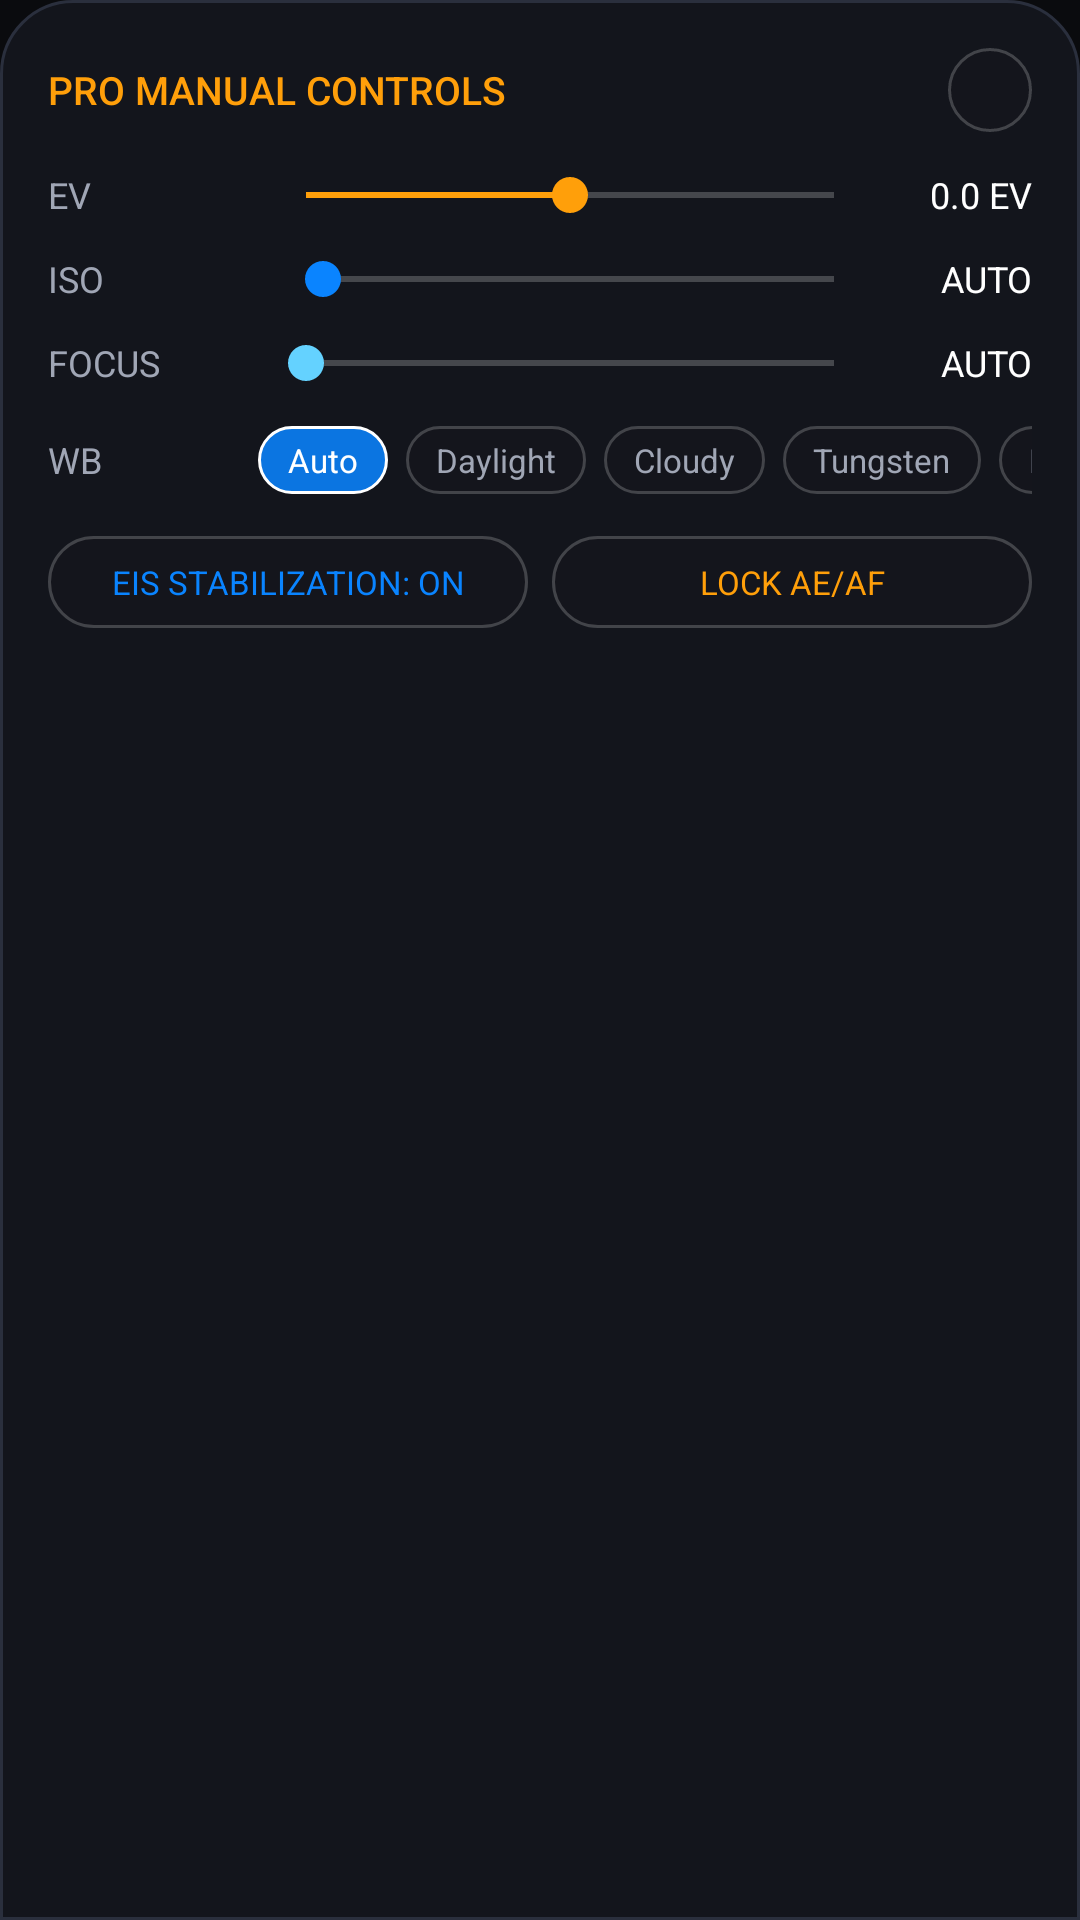

Produce the Android XML layout that renders to this screen, including the resource entries it uses.
<!-- AndroidManifest.xml: application theme Theme.DualCamPro.Fullscreen -->
<!-- res/layout/layout_pro_drawer.xml -->
<?xml version="1.0" encoding="utf-8"?>
<LinearLayout xmlns:android="http://schemas.android.com/apk/res/android"
    xmlns:app="http://schemas.android.com/apk/res-auto"
    android:layout_width="match_parent"
    android:layout_height="wrap_content"
    android:background="@drawable/bg_pro_drawer"
    android:orientation="vertical"
    android:padding="16dp">

    
    <LinearLayout
        android:layout_width="match_parent"
        android:layout_height="wrap_content"
        android:gravity="center_vertical"
        android:orientation="horizontal">

        <TextView
            android:layout_width="0dp"
            android:layout_height="wrap_content"
            android:layout_weight="1"
            android:fontFamily="sans-serif-medium"
            android:text="PRO MANUAL CONTROLS"
            android:textColor="@color/accent_gold"
            android:textSize="13sp" />

        <ImageView
            android:id="@+id/btnCloseProDrawer"
            android:layout_width="28dp"
            android:layout_height="28dp"
            android:background="@drawable/bg_glass_pill"
            android:padding="6dp"
            android:src="@drawable/ic_close"
            app:tint="@color/text_primary" />
    </LinearLayout>

    
    <LinearLayout
        android:layout_width="match_parent"
        android:layout_height="wrap_content"
        android:layout_marginTop="12dp"
        android:gravity="center_vertical"
        android:orientation="horizontal">

        <TextView
            android:layout_width="70dp"
            android:layout_height="wrap_content"
            android:text="EV"
            android:textColor="@color/text_secondary"
            android:textSize="12sp" />

        <SeekBar
            android:id="@+id/seekExposure"
            android:layout_width="0dp"
            android:layout_height="wrap_content"
            android:layout_weight="1"
            android:max="24"
            android:progress="12"
            android:progressTint="@color/accent_gold"
            android:thumbTint="@color/accent_gold" />

        <TextView
            android:id="@+id/tvEvValue"
            android:layout_width="50dp"
            android:layout_height="wrap_content"
            android:gravity="end"
            android:text="0.0 EV"
            android:textColor="@color/text_primary"
            android:textSize="12sp" />
    </LinearLayout>

    
    <LinearLayout
        android:layout_width="match_parent"
        android:layout_height="wrap_content"
        android:layout_marginTop="10dp"
        android:gravity="center_vertical"
        android:orientation="horizontal">

        <TextView
            android:layout_width="70dp"
            android:layout_height="wrap_content"
            android:text="ISO"
            android:textColor="@color/text_secondary"
            android:textSize="12sp" />

        <SeekBar
            android:id="@+id/seekIso"
            android:layout_width="0dp"
            android:layout_height="wrap_content"
            android:layout_weight="1"
            android:max="3200"
            android:progress="100"
            android:progressTint="@color/accent_blue"
            android:thumbTint="@color/accent_blue" />

        <TextView
            android:id="@+id/tvIsoValue"
            android:layout_width="50dp"
            android:layout_height="wrap_content"
            android:gravity="end"
            android:text="AUTO"
            android:textColor="@color/text_primary"
            android:textSize="12sp" />
    </LinearLayout>

    
    <LinearLayout
        android:layout_width="match_parent"
        android:layout_height="wrap_content"
        android:layout_marginTop="10dp"
        android:gravity="center_vertical"
        android:orientation="horizontal">

        <TextView
            android:layout_width="70dp"
            android:layout_height="wrap_content"
            android:text="FOCUS"
            android:textColor="@color/text_secondary"
            android:textSize="12sp" />

        <SeekBar
            android:id="@+id/seekFocus"
            android:layout_width="0dp"
            android:layout_height="wrap_content"
            android:layout_weight="1"
            android:max="100"
            android:progress="0"
            android:progressTint="@color/accent_cyan"
            android:thumbTint="@color/accent_cyan" />

        <TextView
            android:id="@+id/tvFocusValue"
            android:layout_width="50dp"
            android:layout_height="wrap_content"
            android:gravity="end"
            android:text="AUTO"
            android:textColor="@color/text_primary"
            android:textSize="12sp" />
    </LinearLayout>

    
    <LinearLayout
        android:layout_width="match_parent"
        android:layout_height="wrap_content"
        android:layout_marginTop="12dp"
        android:gravity="center_vertical"
        android:orientation="horizontal">

        <TextView
            android:layout_width="70dp"
            android:layout_height="wrap_content"
            android:text="WB"
            android:textColor="@color/text_secondary"
            android:textSize="12sp" />

        <HorizontalScrollView
            android:layout_width="0dp"
            android:layout_height="wrap_content"
            android:layout_weight="1"
            android:scrollbars="none">

            <LinearLayout
                android:layout_width="wrap_content"
                android:layout_height="wrap_content"
                android:orientation="horizontal">

                <TextView
                    android:id="@+id/btnWbAuto"
                    android:layout_width="wrap_content"
                    android:layout_height="wrap_content"
                    android:background="@drawable/bg_glass_pill_active"
                    android:paddingHorizontal="10dp"
                    android:paddingVertical="4dp"
                    android:text="Auto"
                    android:textColor="@color/text_primary"
                    android:textSize="11sp" />

                <TextView
                    android:id="@+id/btnWbDaylight"
                    android:layout_width="wrap_content"
                    android:layout_height="wrap_content"
                    android:layout_marginStart="6dp"
                    android:background="@drawable/bg_glass_pill"
                    android:paddingHorizontal="10dp"
                    android:paddingVertical="4dp"
                    android:text="Daylight"
                    android:textColor="@color/text_secondary"
                    android:textSize="11sp" />

                <TextView
                    android:id="@+id/btnWbCloudy"
                    android:layout_width="wrap_content"
                    android:layout_height="wrap_content"
                    android:layout_marginStart="6dp"
                    android:background="@drawable/bg_glass_pill"
                    android:paddingHorizontal="10dp"
                    android:paddingVertical="4dp"
                    android:text="Cloudy"
                    android:textColor="@color/text_secondary"
                    android:textSize="11sp" />

                <TextView
                    android:id="@+id/btnWbIncandescent"
                    android:layout_width="wrap_content"
                    android:layout_height="wrap_content"
                    android:layout_marginStart="6dp"
                    android:background="@drawable/bg_glass_pill"
                    android:paddingHorizontal="10dp"
                    android:paddingVertical="4dp"
                    android:text="Tungsten"
                    android:textColor="@color/text_secondary"
                    android:textSize="11sp" />

                <TextView
                    android:id="@+id/btnWbFluorescent"
                    android:layout_width="wrap_content"
                    android:layout_height="wrap_content"
                    android:layout_marginStart="6dp"
                    android:background="@drawable/bg_glass_pill"
                    android:paddingHorizontal="10dp"
                    android:paddingVertical="4dp"
                    android:text="Fluo"
                    android:textColor="@color/text_secondary"
                    android:textSize="11sp" />
            </LinearLayout>
        </HorizontalScrollView>
    </LinearLayout>

    
    <LinearLayout
        android:layout_width="match_parent"
        android:layout_height="wrap_content"
        android:layout_marginTop="14dp"
        android:gravity="center_vertical"
        android:orientation="horizontal">

        <TextView
            android:id="@+id/btnToggleStabilization"
            android:layout_width="0dp"
            android:layout_height="wrap_content"
            android:layout_weight="1"
            android:background="@drawable/bg_glass_pill"
            android:gravity="center"
            android:paddingVertical="8dp"
            android:text="EIS STABILIZATION: ON"
            android:textColor="@color/accent_blue"
            android:textSize="11sp" />

        <TextView
            android:id="@+id/btnLockExposureFocus"
            android:layout_width="0dp"
            android:layout_height="wrap_content"
            android:layout_marginStart="8dp"
            android:layout_weight="1"
            android:background="@drawable/bg_glass_pill"
            android:gravity="center"
            android:paddingVertical="8dp"
            android:text="LOCK AE/AF"
            android:textColor="@color/accent_gold"
            android:textSize="11sp" />
    </LinearLayout>
</LinearLayout>
<!-- resources referenced by this layout -->
<resources>
  <color name="accent_blue">#0A84FF</color>
  <color name="accent_cyan">#64D2FF</color>
  <color name="accent_gold">#FF9F0A</color>
  <color name="text_primary">#FFFFFF</color>
  <color name="text_secondary">#A0A6B5</color>
  <!-- drawable bg_glass_pill (drawable) -->
  <shape xmlns:android="http://schemas.android.com/apk/res/android"
      android:shape="rectangle">
      <corners android:radius="20dp" />
      <solid android:color="#9914161D" />
      <stroke
          android:width="1dp"
          android:color="#33FFFFFF" />
      <padding
          android:bottom="6dp"
          android:left="12dp"
          android:right="12dp"
          android:top="6dp" />
  </shape>
  <!-- drawable bg_glass_pill_active (drawable) -->
  <shape xmlns:android="http://schemas.android.com/apk/res/android"
      android:shape="rectangle">
      <corners android:radius="20dp" />
      <solid android:color="#DD0A84FF" />
      <stroke
          android:width="1dp"
          android:color="#FFFFFF" />
      <padding
          android:bottom="6dp"
          android:left="12dp"
          android:right="12dp"
          android:top="6dp" />
  </shape>
  <!-- drawable bg_pro_drawer (drawable) -->
  <shape xmlns:android="http://schemas.android.com/apk/res/android"
      android:shape="rectangle">
      <corners
          android:topLeftRadius="24dp"
          android:topRightRadius="24dp" />
      <solid android:color="#F214161D" />
      <stroke
          android:width="1dp"
          android:color="#2A2F3D" />
  </shape>
  <style name="Theme.DualCamPro.Fullscreen" parent="Theme.DualCamPro">
          <item name="android:windowFullscreen">true</item>
          <item name="android:windowContentOverlay">@null</item>
      </style>
  <style name="Theme.DualCamPro" parent="Theme.MaterialComponents.NoActionBar">
          <item name="colorPrimary">@color/accent_blue</item>
          <item name="colorPrimaryVariant">@color/surface_dark</item>
          <item name="colorOnPrimary">@color/text_primary</item>
          <item name="colorSecondary">@color/accent_red</item>
          <item name="colorSecondaryVariant">@color/accent_red_dark</item>
          <item name="colorOnSecondary">@color/text_primary</item>
          <item name="android:colorBackground">@color/bg_black</item>
          <item name="android:statusBarColor">@color/bg_black</item>
          <item name="android:navigationBarColor">@color/bg_black</item>
          <item name="android:windowBackground">@color/bg_black</item>
          <item name="android:windowLightStatusBar">false</item>
          <item name="android:windowLightNavigationBar">false</item>
      </style>
  <color name="surface_dark">#14161D</color>
  <color name="accent_red">#FF3B30</color>
  <color name="accent_red_dark">#801412</color>
  <color name="bg_black">#0A0B0E</color>
</resources>
